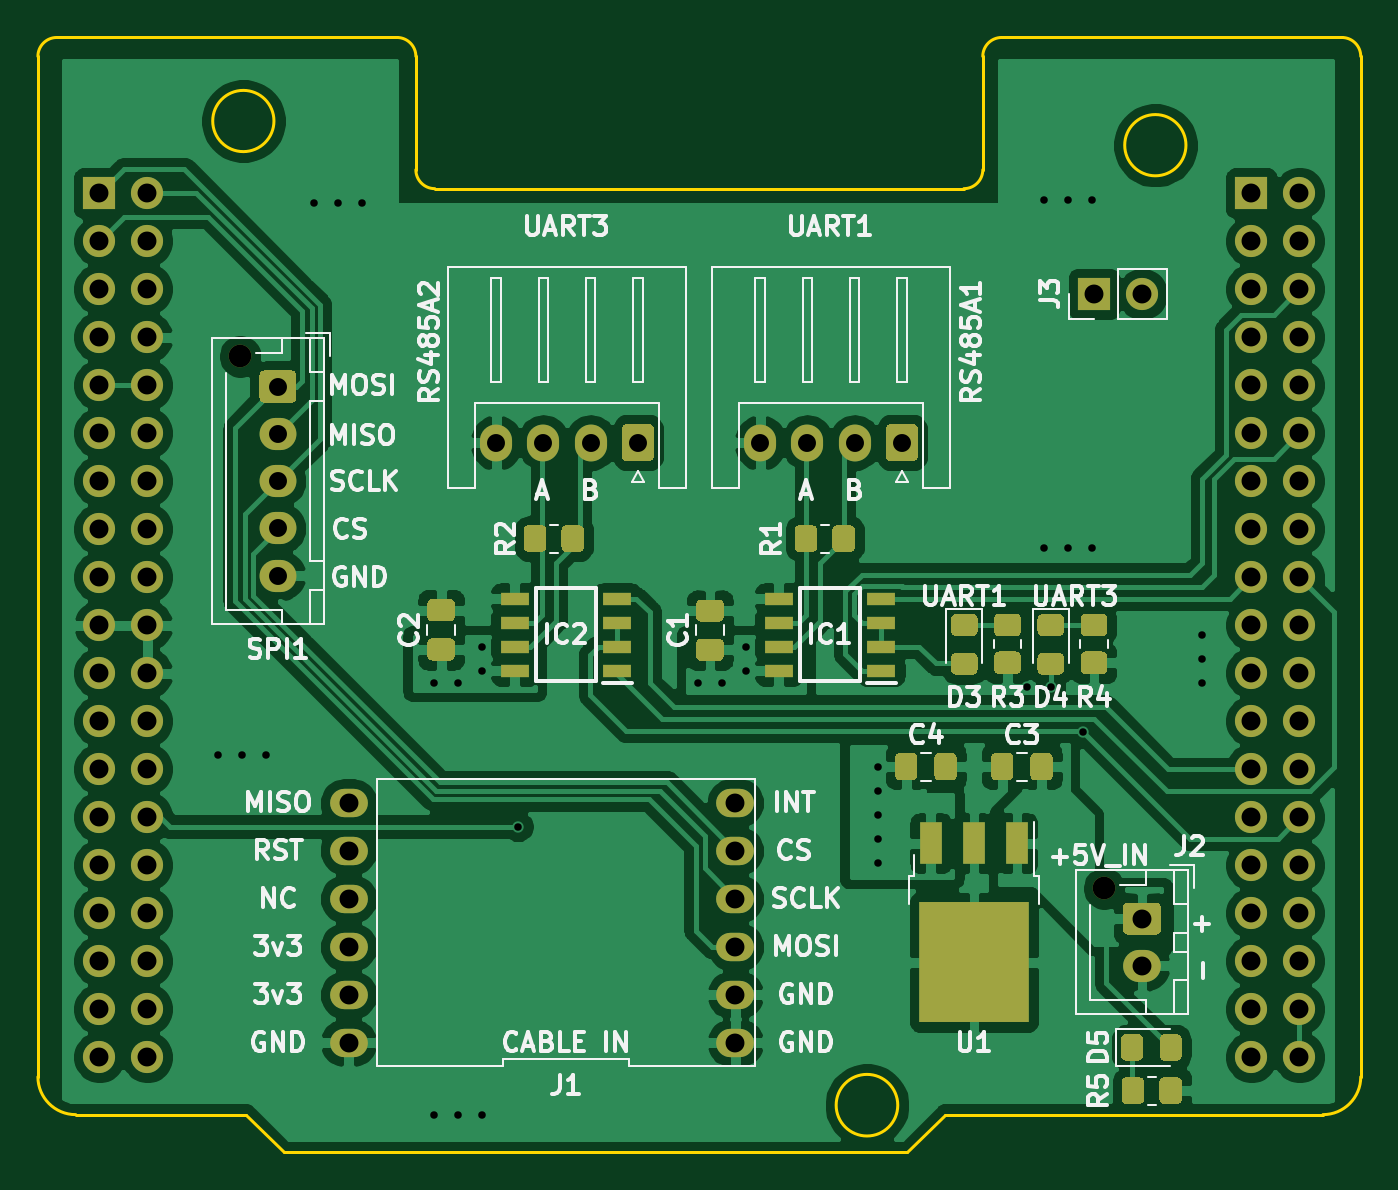
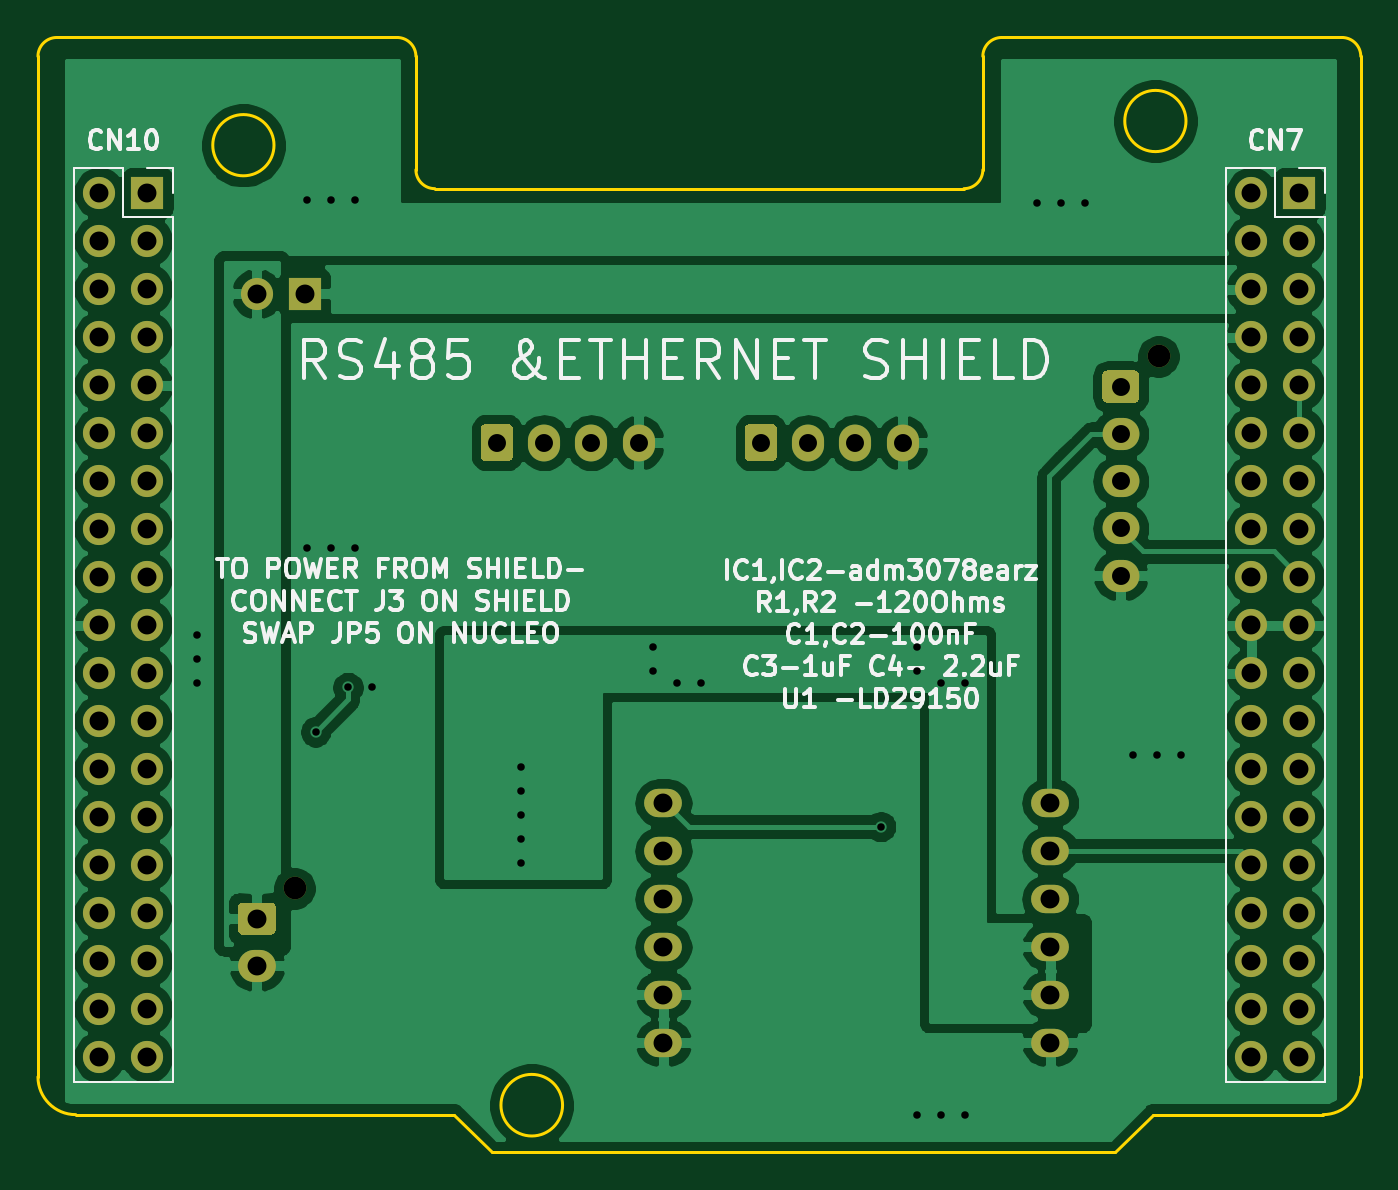
Circuit board: 10 layer files. Board 70.0 x 59.0 mm.
- bottom_copper: STM_Morpho-B_Cu.gbl (117795 bytes)
- bottom_mask: STM_Morpho-B_Mask.gbs (4851 bytes)
- paste: STM_Morpho-B_Paste.gbp (524 bytes)
- bottom_silk: STM_Morpho-B_SilkS.gbo (36699 bytes)
- outline: STM_Morpho-Edge_Cuts.gm1 (1886 bytes)
- top_copper: STM_Morpho-F_Cu.gtl (171201 bytes)
- top_mask: STM_Morpho-F_Mask.gts (14112 bytes)
- paste: STM_Morpho-F_Paste.gtp (9854 bytes)
- top_silk: STM_Morpho-F_SilkS.gto (46404 bytes)
- drill: STM_Morpho.drl (2298 bytes)

=== bottom_copper: STM_Morpho-B_Cu.gbl (117795 bytes, source omitted) ===
=== bottom_mask: STM_Morpho-B_Mask.gbs ===
G04 #@! TF.GenerationSoftware,KiCad,Pcbnew,(5.1.10)-1*
G04 #@! TF.CreationDate,2021-07-06T11:56:46+05:30*
G04 #@! TF.ProjectId,STM_Morpho,53544d5f-4d6f-4727-9068-6f2e6b696361,rev?*
G04 #@! TF.SameCoordinates,PX7bfa480PY7270e00*
G04 #@! TF.FileFunction,Soldermask,Bot*
G04 #@! TF.FilePolarity,Negative*
%FSLAX46Y46*%
G04 Gerber Fmt 4.6, Leading zero omitted, Abs format (unit mm)*
G04 Created by KiCad (PCBNEW (5.1.10)-1) date 2021-07-06 11:56:46*
%MOMM*%
%LPD*%
G01*
G04 APERTURE LIST*
%ADD10O,1.700000X1.950000*%
%ADD11O,1.700000X1.700000*%
%ADD12R,1.700000X1.700000*%
%ADD13O,2.000000X1.500000*%
%ADD14C,1.200000*%
%ADD15O,1.950000X1.700000*%
%ADD16O,2.000000X1.700000*%
G04 APERTURE END LIST*
D10*
G04 #@! TO.C,RS485A2*
X24250000Y35560000D03*
X26750000Y35560000D03*
X29250000Y35560000D03*
G36*
G01*
X32600000Y36285000D02*
X32600000Y34835000D01*
G75*
G02*
X32350000Y34585000I-250000J0D01*
G01*
X31150000Y34585000D01*
G75*
G02*
X30900000Y34835000I0J250000D01*
G01*
X30900000Y36285000D01*
G75*
G02*
X31150000Y36535000I250000J0D01*
G01*
X32350000Y36535000D01*
G75*
G02*
X32600000Y36285000I0J-250000D01*
G01*
G37*
G04 #@! TD*
D11*
G04 #@! TO.C,J3*
X58420000Y43434000D03*
D12*
X55880000Y43434000D03*
G04 #@! TD*
D13*
G04 #@! TO.C,J1*
X36900000Y16510000D03*
X16440000Y16510000D03*
X36900000Y13970000D03*
X16440000Y13970000D03*
X36900000Y11430000D03*
X16440000Y11430000D03*
X36900000Y8890000D03*
X16440000Y8890000D03*
X36900000Y6350000D03*
X16440000Y6350000D03*
X36900000Y3810000D03*
X16440000Y3810000D03*
G04 #@! TD*
D14*
G04 #@! TO.C,SPI1*
X10700000Y40128000D03*
D15*
X12700000Y28528000D03*
X12700000Y31028000D03*
X12700000Y33528000D03*
X12700000Y36028000D03*
G36*
G01*
X11975000Y39378000D02*
X13425000Y39378000D01*
G75*
G02*
X13675000Y39128000I0J-250000D01*
G01*
X13675000Y37928000D01*
G75*
G02*
X13425000Y37678000I-250000J0D01*
G01*
X11975000Y37678000D01*
G75*
G02*
X11725000Y37928000I0J250000D01*
G01*
X11725000Y39128000D01*
G75*
G02*
X11975000Y39378000I250000J0D01*
G01*
G37*
G04 #@! TD*
D14*
G04 #@! TO.C,J2*
X56420000Y11974000D03*
D16*
X58420000Y7874000D03*
G36*
G01*
X57670000Y11224000D02*
X59170000Y11224000D01*
G75*
G02*
X59420000Y10974000I0J-250000D01*
G01*
X59420000Y9774000D01*
G75*
G02*
X59170000Y9524000I-250000J0D01*
G01*
X57670000Y9524000D01*
G75*
G02*
X57420000Y9774000I0J250000D01*
G01*
X57420000Y10974000D01*
G75*
G02*
X57670000Y11224000I250000J0D01*
G01*
G37*
G04 #@! TD*
D11*
G04 #@! TO.C,CN10*
X66750000Y3040000D03*
X64210000Y3040000D03*
X66750000Y5580000D03*
X64210000Y5580000D03*
X66750000Y8120000D03*
X64210000Y8120000D03*
X66750000Y10660000D03*
X64210000Y10660000D03*
X66750000Y13200000D03*
X64210000Y13200000D03*
X66750000Y15740000D03*
X64210000Y15740000D03*
X66750000Y18280000D03*
X64210000Y18280000D03*
X66750000Y20820000D03*
X64210000Y20820000D03*
X66750000Y23360000D03*
X64210000Y23360000D03*
X66750000Y25900000D03*
X64210000Y25900000D03*
X66750000Y28440000D03*
X64210000Y28440000D03*
X66750000Y30980000D03*
X64210000Y30980000D03*
X66750000Y33520000D03*
X64210000Y33520000D03*
X66750000Y36060000D03*
X64210000Y36060000D03*
X66750000Y38600000D03*
X64210000Y38600000D03*
X66750000Y41140000D03*
X64210000Y41140000D03*
X66750000Y43680000D03*
X64210000Y43680000D03*
X66750000Y46220000D03*
X64210000Y46220000D03*
X66750000Y48760000D03*
D12*
X64210000Y48760000D03*
G04 #@! TD*
D11*
G04 #@! TO.C,CN7*
X5790000Y3040000D03*
X3250000Y3040000D03*
X5790000Y5580000D03*
X3250000Y5580000D03*
X5790000Y8120000D03*
X3250000Y8120000D03*
X5790000Y10660000D03*
X3250000Y10660000D03*
X5790000Y13200000D03*
X3250000Y13200000D03*
X5790000Y15740000D03*
X3250000Y15740000D03*
X5790000Y18280000D03*
X3250000Y18280000D03*
X5790000Y20820000D03*
X3250000Y20820000D03*
X5790000Y23360000D03*
X3250000Y23360000D03*
X5790000Y25900000D03*
X3250000Y25900000D03*
X5790000Y28440000D03*
X3250000Y28440000D03*
X5790000Y30980000D03*
X3250000Y30980000D03*
X5790000Y33520000D03*
X3250000Y33520000D03*
X5790000Y36060000D03*
X3250000Y36060000D03*
X5790000Y38600000D03*
X3250000Y38600000D03*
X5790000Y41140000D03*
X3250000Y41140000D03*
X5790000Y43680000D03*
X3250000Y43680000D03*
X5790000Y46220000D03*
X3250000Y46220000D03*
X5790000Y48760000D03*
D12*
X3250000Y48760000D03*
G04 #@! TD*
G04 #@! TO.C,RS485A1*
G36*
G01*
X46570000Y36285000D02*
X46570000Y34835000D01*
G75*
G02*
X46320000Y34585000I-250000J0D01*
G01*
X45120000Y34585000D01*
G75*
G02*
X44870000Y34835000I0J250000D01*
G01*
X44870000Y36285000D01*
G75*
G02*
X45120000Y36535000I250000J0D01*
G01*
X46320000Y36535000D01*
G75*
G02*
X46570000Y36285000I0J-250000D01*
G01*
G37*
D10*
X43220000Y35560000D03*
X40720000Y35560000D03*
X38220000Y35560000D03*
G04 #@! TD*
M02*

=== paste: STM_Morpho-B_Paste.gbp ===
G04 #@! TF.GenerationSoftware,KiCad,Pcbnew,(5.1.10)-1*
G04 #@! TF.CreationDate,2021-07-06T11:56:46+05:30*
G04 #@! TF.ProjectId,STM_Morpho,53544d5f-4d6f-4727-9068-6f2e6b696361,rev?*
G04 #@! TF.SameCoordinates,PX7bfa480PY7270e00*
G04 #@! TF.FileFunction,Paste,Bot*
G04 #@! TF.FilePolarity,Positive*
%FSLAX46Y46*%
G04 Gerber Fmt 4.6, Leading zero omitted, Abs format (unit mm)*
G04 Created by KiCad (PCBNEW (5.1.10)-1) date 2021-07-06 11:56:46*
%MOMM*%
%LPD*%
G01*
G04 APERTURE LIST*
G04 APERTURE END LIST*
M02*

=== bottom_silk: STM_Morpho-B_SilkS.gbo (36699 bytes, source omitted) ===
=== outline: STM_Morpho-Edge_Cuts.gm1 ===
G04 #@! TF.GenerationSoftware,KiCad,Pcbnew,(5.1.10)-1*
G04 #@! TF.CreationDate,2021-07-06T11:56:46+05:30*
G04 #@! TF.ProjectId,STM_Morpho,53544d5f-4d6f-4727-9068-6f2e6b696361,rev?*
G04 #@! TF.SameCoordinates,PX7bfa480PY7270e00*
G04 #@! TF.FileFunction,Profile,NP*
%FSLAX46Y46*%
G04 Gerber Fmt 4.6, Leading zero omitted, Abs format (unit mm)*
G04 Created by KiCad (PCBNEW (5.1.10)-1) date 2021-07-06 11:56:46*
%MOMM*%
%LPD*%
G01*
G04 APERTURE LIST*
G04 #@! TA.AperFunction,Profile*
%ADD10C,0.150000*%
G04 #@! TD*
G04 APERTURE END LIST*
D10*
X60750000Y51300000D02*
G75*
G03*
X60750000Y51300000I-1620000J0D01*
G01*
X12490000Y52580000D02*
G75*
G03*
X12490000Y52580000I-1620000J0D01*
G01*
X45500000Y500000D02*
G75*
G03*
X45500000Y500000I-1630000J0D01*
G01*
X0Y2000000D02*
G75*
G03*
X2000000Y0I2000000J0D01*
G01*
X68000000Y0D02*
G75*
G03*
X70000000Y2000000I0J2000000D01*
G01*
X70000000Y56000000D02*
G75*
G03*
X69000000Y57000000I-1000000J0D01*
G01*
X51000000Y57000000D02*
G75*
G03*
X50000000Y56000000I0J-1000000D01*
G01*
X49000000Y49000000D02*
G75*
G03*
X50000000Y50000000I0J1000000D01*
G01*
X20000000Y50000000D02*
G75*
G03*
X21000000Y49000000I1000000J0D01*
G01*
X20000000Y56000000D02*
G75*
G03*
X19000000Y57000000I-1000000J0D01*
G01*
X1000000Y57000000D02*
G75*
G03*
X0Y56000000I0J-1000000D01*
G01*
X49000000Y49000000D02*
X21000000Y49000000D01*
X50000000Y56000000D02*
X50000000Y50000000D01*
X69000000Y57000000D02*
X51000000Y57000000D01*
X70000000Y2000000D02*
X70000000Y56000000D01*
X20000000Y56000000D02*
X20000000Y50000000D01*
X1000000Y57000000D02*
X19000000Y57000000D01*
X0Y2000000D02*
X0Y56000000D01*
X48000000Y0D02*
X68000000Y0D01*
X46000000Y-2000000D02*
X48000000Y0D01*
X13000000Y-2000000D02*
X46000000Y-2000000D01*
X11000000Y0D02*
X13000000Y-2000000D01*
X2000000Y0D02*
X11000000Y0D01*
M02*

=== top_copper: STM_Morpho-F_Cu.gtl (171201 bytes, source omitted) ===
=== top_mask: STM_Morpho-F_Mask.gts (14112 bytes, source omitted) ===
=== paste: STM_Morpho-F_Paste.gtp (9854 bytes, source omitted) ===
=== top_silk: STM_Morpho-F_SilkS.gto (46404 bytes, source omitted) ===
=== drill: STM_Morpho.drl ===
M48
; DRILL file {KiCad (5.1.10)-1} date 07/06/21 11:56:51
; FORMAT={-:-/ absolute / inch / decimal}
; #@! TF.CreationDate,2021-07-06T11:56:51+05:30
; #@! TF.GenerationSoftware,Kicad,Pcbnew,(5.1.10)-1
FMAT,2
INCH
T1C0.0157
T2C0.0374
T3C0.0394
T4C0.0472
%
G90
G05
T1
X0.375Y0.75
X0.425Y0.75
X0.475Y0.75
X0.575Y1.9
X0.625Y1.9
X0.675Y1.9
X0.825Y0.9
X0.825Y0.0
X0.875Y0.9
X0.875Y0.0
X0.925Y0.975
X0.925Y0.925
X0.925Y0.0
X1.0Y0.6
X1.375Y0.9
X1.425Y0.9
X1.475Y0.975
X1.475Y0.925
X1.75Y0.725
X1.75Y0.675
X1.75Y0.625
X1.75Y0.575
X1.75Y0.525
X2.06Y0.89
X2.095Y1.905
X2.095Y1.18
X2.11Y0.89
X2.145Y1.905
X2.145Y1.18
X2.1775Y0.7975
X2.195Y1.905
X2.195Y1.18
X2.425Y1.0
X2.425Y0.95
X2.425Y0.9
T2
X0.5Y1.5169
X0.5Y1.4184
X0.5Y1.32
X0.5Y1.2216
X0.5Y1.1231
X0.9547Y1.4
X1.0531Y1.4
X1.1516Y1.4
X1.25Y1.4
X1.5047Y1.4
X1.6031Y1.4
X1.7016Y1.4
X1.8Y1.4
T3
X0.128Y1.9197
X0.128Y1.8197
X0.128Y1.7197
X0.128Y1.6197
X0.128Y1.5197
X0.128Y1.4197
X0.128Y1.3197
X0.128Y1.2197
X0.128Y1.1197
X0.128Y1.0197
X0.128Y0.9197
X0.128Y0.8197
X0.128Y0.7197
X0.128Y0.6197
X0.128Y0.5197
X0.128Y0.4197
X0.128Y0.3197
X0.128Y0.2197
X0.128Y0.1197
X0.228Y1.9197
X0.228Y1.8197
X0.228Y1.7197
X0.228Y1.6197
X0.228Y1.5197
X0.228Y1.4197
X0.228Y1.3197
X0.228Y1.2197
X0.228Y1.1197
X0.228Y1.0197
X0.228Y0.9197
X0.228Y0.8197
X0.228Y0.7197
X0.228Y0.6197
X0.228Y0.5197
X0.228Y0.4197
X0.228Y0.3197
X0.228Y0.2197
X0.228Y0.1197
X0.6472Y0.65
X0.6472Y0.55
X0.6472Y0.45
X0.6472Y0.35
X0.6472Y0.25
X0.6472Y0.15
X1.4528Y0.65
X1.4528Y0.55
X1.4528Y0.45
X1.4528Y0.35
X1.4528Y0.25
X1.4528Y0.15
X2.2Y1.71
X2.3Y1.71
X2.3Y0.4084
X2.3Y0.31
X2.528Y1.9197
X2.528Y1.8197
X2.528Y1.7197
X2.528Y1.6197
X2.528Y1.5197
X2.528Y1.4197
X2.528Y1.3197
X2.528Y1.2197
X2.528Y1.1197
X2.528Y1.0197
X2.528Y0.9197
X2.528Y0.8197
X2.528Y0.7197
X2.528Y0.6197
X2.528Y0.5197
X2.528Y0.4197
X2.528Y0.3197
X2.528Y0.2197
X2.528Y0.1197
X2.628Y1.9197
X2.628Y1.8197
X2.628Y1.7197
X2.628Y1.6197
X2.628Y1.5197
X2.628Y1.4197
X2.628Y1.3197
X2.628Y1.2197
X2.628Y1.1197
X2.628Y1.0197
X2.628Y0.9197
X2.628Y0.8197
X2.628Y0.7197
X2.628Y0.6197
X2.628Y0.5197
X2.628Y0.4197
X2.628Y0.3197
X2.628Y0.2197
X2.628Y0.1197
T4
X0.4213Y1.5798
X2.2213Y0.4714
T0
M30

